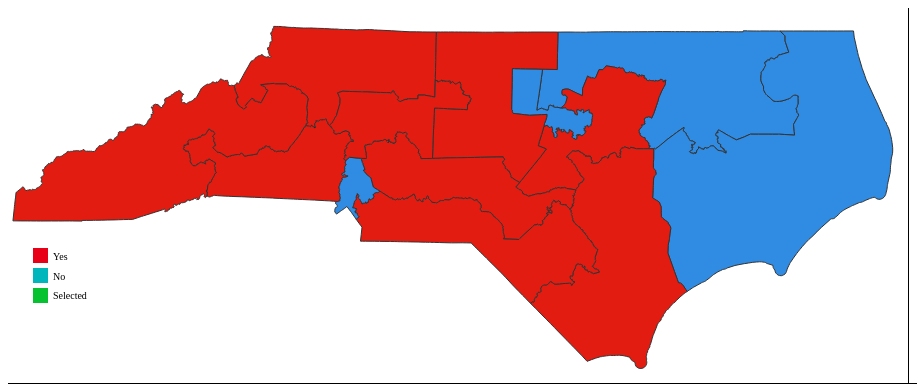
D3 v3 page, settled after 480 driven frames (8 s of simulated time); the page loaded 1 data file(s).


// ── js/ncahcascript.js
/**
 * Created by andrewpitts on 4/11/17.
 */

// List of legislator objects
var conReps = {};
console.log("Hi!");
// Variables to track which legislative district is selected
var selectedConDistrict = 0;
var selectedDistrict = 0;

// Map dimensions
var width = 900, height = 450;

var achaRepVotes = {
    "1": "No",
    "2": "Yes",
    "3": "No",
    "4": "No",
    "5": "Yes",
    "6": "Yes",
    "7": "Yes",
    "8": "Yes",
    "9": "Yes",
    "10": "Yes",
    "11": "Yes",
    "12": "No",
    "13": "Yes"
}

//Adds <g> element for containing map SVG coordinates.
//State Congressionial Districts <g> element
var gc = d3.select("#map")
    .append("g")
    .attr("id", "conMap")
    .attr("width", width)
    .attr("height", height);

function drawLegend() {

    var legendColorSideSize = 15;
    var legendColorSquareX = 25;
    var legendColorSquareY = 240;
    var legendIncrement = 20;
    var legendTagX = legendColorSquareX + 20;
    var legendTagY = legendColorSquareY + 12;

    d3.select("svg")
        .append("text")
        .attr("id", "legendTagRepublican")
        .attr("x", legendTagX)
        .attr("y", legendTagY)
        .attr("font-family", "Verdana")
        .attr("font-size", 10)
        .html("Yes");


    d3.select("svg")
        .append("rect")
        .attr("id", "legendColorRepublican")
        .attr("x", legendColorSquareX)
        .attr("y", legendColorSquareY)
        .attr("height", legendColorSideSize)
        .attr("width", legendColorSideSize)
        .attr("fill", "#E70018");

    d3.select("svg")
        .append("text")
        .attr("id", "legendTagDemocrat")
        .attr("x", legendTagX)
        .attr("y", legendTagY + legendIncrement)
        .attr("font-family", "Verdana")
        .attr("font-size", 10)
        .html("No");

    d3.select("svg")
        .append("rect")
        .attr("id", "legendColorDemocrat")
        .attr("x", legendColorSquareX)
        .attr("y", legendColorSquareY + legendIncrement)
        .attr("height", legendColorSideSize)
        .attr("width", legendColorSideSize)
        .attr("fill", "#00B6BD");

    d3.select("svg")
        .append("text")
        .attr("id", "legendTagSelected")
        .attr("x", legendTagX)
        .attr("y", 291)
        .attr("font-family", "Verdana")
        .attr("font-size", 10)
        .html("Selected");

    d3.select("svg")
        .append("rect")
        .attr("id", "legendColorSelected")
        .attr("x", legendColorSquareX)
        .attr("y", legendColorSquareY + (legendIncrement * 2))
        .attr("height", legendColorSideSize)
        .attr("width", legendColorSideSize)
        .attr("fill", "#07C230");

}

// Map Project with translations to optimally display state map
var albersProjection = d3.geo.mercator()
    .scale(5650)
    .translate([8320, 3900]);

var geoPath = d3.geo.path()
    .projection(albersProjection);

// Map Colors
var republicanColor = "#E70018";
var selectedRepublicanColor = "#DB1F1E";
var democratColor = "#00B6BD";
var selectedDemocratColor = "#";
var independentColor = "#AAADAD";
var selectedIndependentColor = "#";
var selectedColor = "#07C230";
var mouseOverSelectedColor = "#147A26";
var strokeColor = "#333333";
var mouseOverColor = "#E900E5";

// Adds the correct suffix to the legislator's district number
function parseDistrictString(district) {
    var lastDigit = district.slice(-1);
    var suffix = "";
    if (lastDigit == 0 || lastDigit >= 4 ) {
        suffix = "th";
    }
    else if (lastDigit == 3) {
        suffix = "rd";
    }
    else if (lastDigit == 2) {
        suffix = "nd";
    }
    else {
        suffix = "st";
    }
    return district + suffix;
}

//Formats the legislator's address into a more readable form (Revise, seems pointless with new updates)
function formatAddress(address) {
    if (address.indexOf("N.C. House") != -1) {
        var repLoc = address.indexOf('ves') + 3;
        address = address.substr(0, repLoc) + "<br>" + address.substr(repLoc + 1);
        return address;
    }
    else if (address.indexOf("N.C. Senate") != -1) {
        var senateLoc = address.indexOf('ate') + 3;
        address = address.substr(0, senateLoc) + "<br>" + address.substr(senateLoc + 1);
        return address;
    }
    else {
        var firstComma = address.indexOf(',');
        address = address.substr(0, firstComma) + "<br>" + address.substr(firstComma + 1);
        return address;
    }
}

// Returns the party's color (Clunky, need to revise approach)
function getPartyColor(partyString) {
    var republicanColor = "#E31C12";
    var selectedRepublicanColor = "#DB1F1E";
    // var democratColor = "#1840DE";
    var democratColor = "#308BE3";
    var selectedDemocratColor = "#";
    var independentColor = "#AAADAD";
    var selectedIndependentColor = "#";
    var selectedColor = "#07C230";
    if (partyString == "D" || partyString == "Democrat" || partyString == "Democratic") {
        return democratColor;
    }
    else if (partyString == "R" || partyString == "Republican") {
        return republicanColor;
    }
    else {
        return independentColor;
    }
}

function getVoteColor(vote) {
    var yesColor = "#E31C12";
    var selectedRepublicanColor = "#DB1F1E";
    // var democratColor = "#1840DE";
    var noColor = "#308BE3";
    var selectedDemocratColor = "#";
    var independentColor = "#AAADAD";
    var selectedIndependentColor = "#";
    var selectedColor = "#07C230";
    if (vote == "No") {
        return noColor;
    }
    else {
        return yesColor;
    }
}

// Displays congressional district map
function displayAchaMap() {
    // clearLegData();
    displayAchaData(1);
    document.getElementById("mapTitle").innerHTML = "NC Congressional Districts Map";
    document.getElementById("zipForm").style.display = "none";
    document.getElementById("zipFormSubmit").onclick = function() {getLegislatorByZip('con', getZipInput());};
    document.getElementById("zipCodeInput").onkeyup = function() {getZipOnEnter(event, 'con')};
    activateToggleButton("conMapToggle");
}

//Clears all displayed legislator info
function clearLegData() {
    document.getElementById("addressHeader").innerHTML = "";
    document.getElementById("legTitle").innerHTML = "";
    document.getElementById("repNameText").innerHTML = "";
    document.getElementById("districtText").innerHTML = "";
    document.getElementById("partyText").innerHTML = "";
    document.getElementById("nclegURLText").innerHTML = "";
    document.getElementById("nclegURLText").href = "";
    document.getElementById("repPhoto").src = "";
    document.getElementById("addressContainer").innerHTML = "";
}

// Displays information about selected congress member
function displayAchaData(district) {

    document.getElementById("addressHeader").style.display = "block";
    document.getElementById("photoPlaceholder").style.display = "none";
    con = conReps[district]
    if (selectedConDistrict > 0) {
        d3.select("#c" + selectedConDistrict).attr("fill", getVoteColor(achaRepVotes[selectedConDistrict]));
        d3.select("#c" + selectedConDistrict).attr("onmouseover", 'd3.select(c' + selectedConDistrict + ').attr("fill", "' + mouseOverColor + '")')
            .attr("onmouseout", 'd3.select(c' + selectedConDistrict + ').attr("fill", "' + getVoteColor(achaRepVotes[selectedConDistrict]) + '")');
    }
    selectedConDistrict = district
    d3.select("#c" + district).attr("fill", selectedColor);
    d3.select("#c" + district).attr("onmouseover", 'd3.select(c' + district + ').attr("fill", "' + mouseOverSelectedColor + '")');
    d3.select("#c" + district).attr("onmouseout", 'd3.select(c' + district + ').attr("fill", "' + selectedColor + '")');
    document.getElementById("repPhoto").src = "";
    document.getElementById("legTitle").innerHTML = con.title;
    document.getElementById("repNameText").innerHTML = con.fullName;
    document.getElementById("districtText").innerHTML = parseDistrictString(con.district) + " District<br>";
    document.getElementById("partyText").innerHTML = con.party == "R" ? "Republican" : "Democrat";
    document.getElementById("nclegURLText").innerHTML = con.title + "'s Website";
    document.getElementById("nclegURLText").href = con.website;
    document.getElementById("repPhoto").src = "img/congress/" + con.district + ".jpg";
    document.getElementById("addressHeader").innerHTML = "Addresses";
    document.getElementById("addressContainer").innerHTML = "";
    for (var i = 0; i < con.offices.length; i++) {
        var addressDiv = document.createElement("div");
        var phone = con.offices[i].phone != null ? "<img class = 'teleIcon' src = 'icons/phone/phone2.png'>  " + con.offices[i].phone + "<br>" : "";
        var fax = con.offices[i].fax != null ? "<img class = 'teleIcon' src = 'icons/fax/fax.png'>  " + con.offices[i].fax + "<br>" : "";
        addressDiv.className = "address";
        addressDiv.id = "rAddress" + i;
        document.getElementById("addressContainer").appendChild(addressDiv);
        document.getElementById("rAddress" + i).innerHTML = con.offices[i].title + "<br>" + con.offices[i].address + "<br>" + con.offices[i].city + ", " + con.offices[i].state + " " + con.offices[i].zip + "<br>" + phone + fax;
    }
    populateIconList(con);
}


//Populates social media / contact icon list based on data provided
function populateIconList(legislator) {
    if (legislator.facebook != "") {
        document.getElementById("facebookIcon").style.display = "block";
        document.getElementById("facebookLink").href = "http://facebook.com/" + legislator.facebook;
    }
    else {
        document.getElementById("facebookIcon").style.display = "none";
        document.getElementById("facebookLink").href = "";
    }
    if (legislator.youtube != "") {
        document.getElementById("youtubeIcon").style.display = "block";
        document.getElementById("youtubeLink").href = "http://youtube.com/" + legislator.youtube;
    }
    else {
        document.getElementById("youtubeIcon").style.display = "none";
        document.getElementById("youtubeLink").href = "";
    }
    if (legislator.twitter != "") {
        document.getElementById("twitterIcon").style.display = "block";
        document.getElementById("twitterLink").href = "http://twitter.com/" + legislator.twitter;
    }
    else {
        document.getElementById("twitterIcon").style.display = "none";
        document.getElementById("twitterLink").href = "";
    }
    if (legislator.email != "") {
        document.getElementById("emailIcon").style.display = "block";
        document.getElementById("emailLink").href = "mailto:" + legislator.email;
    }
    else {
        document.getElementById("emailIcon").style.display = "none";
        document.getElementById("emailLink").href = "";
    }
}


//Draws NC Congressional district map based on geoJSON data
function drawAchaMap() {
    ncCongressReps.results.forEach(function(rep){
        conReps[rep.district] = {
            "party": rep.party,
            "fullName": rep.first_name + " " + rep.last_name,
            "gender": rep.gender,
            "title": rep.gender == "M" ? "Congressman":"Congresswoman",
            "website": rep.url,
            "facebook": rep.facebook_account,
            "fax": rep.fax,
            "phone": rep.phone,
            "twitter": rep.twitter_account,
            "youtube": rep.youtube_account,
            "district": rep.district,
            "id": rep.id,
            "offices": rep.offices,
            "email": rep.email
        };
    });

    d3.json("ncsgeo/ncdccongressdistrictsmin.json", function (json) {
        gc.selectAll("path")
            .data(json.features)
            .enter()
            .append("path")
            .attr("stroke", strokeColor)
            .each(function(d, i) {
                var district = d.properties.District;
                d3.select(this)
                    .attr("id", "c" + district)
                    .attr("fill", getVoteColor(achaRepVotes[district]))
                    .attr("onmouseover", 'd3.select(c' + district + ').attr("fill", "' + mouseOverColor + '")')
                    .attr("onmouseout", 'd3.select(c' + district + ').attr("fill", "' + getVoteColor(achaRepVotes[district]) + '")');
                document.getElementById("c" + district).onclick = function(){displayAchaData(district)};
            })
            .attr("d", geoPath);
    });
}

function initMap() {
    drawAchaMap();
    console.log("init");
    document.getElementById("conMap").style.display = "block";
    drawLegend();
}

initMap();


// ── ncsgeo/zips.js
zipCodes = {
    "27006": {"lat": 35.93, "long": -80.44},
    "27007": {"lat": 36.38, "long": -80.58},
    "27009": {"lat": 36.23, "long": -80.07},
    "27011": {"lat": 36.21, "long": -80.69},
    "27012": {"lat": 36.00, "long": -80.37},
    "27013": {"lat": 35.75, "long": -80.70},
    "27014": {"lat": 35.81, "long": -80.55},
    "27016": {"lat": 36.44, "long": -80.21},
    "27017": {"lat": 36.38, "long": -80.75},
    "27018": {"lat": 36.19, "long": -80.51},
    "27019": {"lat": 36.28, "long": -80.23},
    "27020": {"lat": 36.10, "long": -80.80},
    "27021": {"lat": 36.31, "long": -80.33},
    "27022": {"lat": 36.51, "long": -80.21},
    "27023": {"lat": 36.08, "long": -80.45},
    "27024": {"lat": 36.51, "long": -80.84},
    "27025": {"lat": 36.37, "long": -79.96},
    "27027": {"lat": 36.44, "long": -79.98},
    "27028": {"lat": 35.92, "long": -80.58},
    "27030": {"lat": 36.48, "long": -80.62},
    "27040": {"lat": 36.16, "long": -80.39},
    "27041": {"lat": 36.42, "long": -80.48},
    "27042": {"lat": 36.35, "long": -80.06},
    "27043": {"lat": 36.33, "long": -80.45},
    "27045": {"lat": 36.23, "long": -80.29},
    "27046": {"lat": 36.50, "long": -80.07},
    "27047": {"lat": 36.31, "long": -80.56},
    "27048": {"lat": 36.48, "long": -79.91},
    "27050": {"lat": 36.22, "long": -80.40},
    "27051": {"lat": 36.19, "long": -80.15},
    "27052": {"lat": 36.32, "long": -80.15},
    "27053": {"lat": 36.47, "long": -80.34},
    "27054": {"lat": 35.79, "long": -80.59},
    "27055": {"lat": 36.11, "long": -80.63},
    "27101": {"lat": 36.11, "long": -80.20},
    "27103": {"lat": 36.05, "long": -80.32},
    "27104": {"lat": 36.09, "long": -80.32},
    "27105": {"lat": 36.16, "long": -80.23},
    "27106": {"lat": 36.14, "long": -80.32},
    "27107": {"lat": 36.01, "long": -80.17},
    "27109": {"lat": 36.13, "long": -80.27},
    "27110": {"lat": 36.08, "long": -80.22},
    "27127": {"lat": 36.02, "long": -80.27},
    "27201": {"lat": 36.03, "long": -79.48},
    "27203": {"lat": 35.72, "long": -79.78},
    "27205": {"lat": 35.63, "long": -79.85},
    "27207": {"lat": 35.60, "long": -79.39},
    "27208": {"lat": 35.56, "long": -79.54},
    "27209": {"lat": 35.34, "long": -79.75},
    "27212": {"lat": 36.48, "long": -79.27},
    "27214": {"lat": 36.20, "long": -79.67},
    "27215": {"lat": 36.02, "long": -79.49},
    "27217": {"lat": 36.19, "long": -79.38},
    "27229": {"lat": 35.26, "long": -79.77},
    "27231": {"lat": 36.20, "long": -79.16},
    "27233": {"lat": 35.89, "long": -79.70},
    "27235": {"lat": 36.08, "long": -80.01},
    "27239": {"lat": 35.60, "long": -80.09},
    "27242": {"lat": 35.32, "long": -79.64},
    "27243": {"lat": 36.06, "long": -79.19},
    "27244": {"lat": 36.21, "long": -79.48},
    "27248": {"lat": 35.78, "long": -79.71},
    "27249": {"lat": 36.15, "long": -79.58},
    "27252": {"lat": 35.56, "long": -79.34},
    "27253": {"lat": 35.96, "long": -79.34},
    "27258": {"lat": 36.01, "long": -79.29},
    "27260": {"lat": 35.95, "long": -79.98},
    "27262": {"lat": 35.96, "long": -80.04},
    "27263": {"lat": 35.91, "long": -79.93},
    "27265": {"lat": 36.01, "long": -80.03},
    "27278": {"lat": 36.09, "long": -79.08},
    "27281": {"lat": 35.18, "long": -79.62},
    "27282": {"lat": 35.98, "long": -79.92},
    "27283": {"lat": 35.95, "long": -79.63},
    "27284": {"lat": 36.11, "long": -80.08},
    "27288": {"lat": 36.49, "long": -79.75},
    "27291": {"lat": 36.41, "long": -79.16},
    "27292": {"lat": 35.73, "long": -80.20},
    "27295": {"lat": 35.87, "long": -80.31},
    "27298": {"lat": 35.88, "long": -79.56},
    "27299": {"lat": 35.75, "long": -80.38},
    "27301": {"lat": 36.11, "long": -79.66},
    "27302": {"lat": 36.14, "long": -79.26},
    "27305": {"lat": 36.52, "long": -79.23},
    "27306": {"lat": 35.22, "long": -79.98},
    "27310": {"lat": 36.17, "long": -79.99},
    "27311": {"lat": 36.47, "long": -79.47},
    "27312": {"lat": 35.75, "long": -79.20},
    "27313": {"lat": 35.93, "long": -79.75},
    "27314": {"lat": 36.31, "long": -79.19},
    "27315": {"lat": 36.51, "long": -79.40},
    "27316": {"lat": 35.69, "long": -79.62},
    "27317": {"lat": 35.84, "long": -79.80},
    "27320": {"lat": 36.34, "long": -79.65},
    "27325": {"lat": 35.46, "long": -79.58},
    "27326": {"lat": 36.46, "long": -79.55},
    "27330": {"lat": 35.51, "long": -79.19},
    "27332": {"lat": 35.38, "long": -79.13},
    "27340": {"lat": 35.94, "long": -79.31},
    "27341": {"lat": 35.52, "long": -79.69},
    "27343": {"lat": 36.50, "long": -79.09},
    "27344": {"lat": 35.72, "long": -79.43},
    "27349": {"lat": 35.90, "long": -79.41},
    "27350": {"lat": 35.80, "long": -79.88},
    "27355": {"lat": 35.79, "long": -79.57},
    "27356": {"lat": 35.43, "long": -79.80},
    "27357": {"lat": 36.26, "long": -79.97},
    "27358": {"lat": 36.22, "long": -79.88},
    "27360": {"lat": 35.86, "long": -80.09},
    "27370": {"lat": 35.80, "long": -79.97},
    "27371": {"lat": 35.40, "long": -79.96},
    "27376": {"lat": 35.23, "long": -79.53},
    "27377": {"lat": 36.04, "long": -79.60},
    "27379": {"lat": 36.37, "long": -79.33},
    "27401": {"lat": 36.06, "long": -79.76},
    "27403": {"lat": 36.06, "long": -79.82},
    "27405": {"lat": 36.11, "long": -79.73},
    "27406": {"lat": 36.00, "long": -79.76},
    "27407": {"lat": 36.00, "long": -79.87},
    "27408": {"lat": 36.10, "long": -79.81},
    "27409": {"lat": 36.10, "long": -79.93},
    "27410": {"lat": 36.11, "long": -79.89},
    "27455": {"lat": 36.18, "long": -79.81},
    "27501": {"lat": 35.48, "long": -78.68},
    "27502": {"lat": 35.71, "long": -78.92},
    "27503": {"lat": 36.15, "long": -78.88},
    "27504": {"lat": 35.40, "long": -78.51},
    "27505": {"lat": 35.42, "long": -79.00},
    "27507": {"lat": 36.51, "long": -78.56},
    "27508": {"lat": 35.95, "long": -78.24},
    "27509": {"lat": 36.11, "long": -78.78},
    "27510": {"lat": 35.91, "long": -79.08},
    "27511": {"lat": 35.76, "long": -78.78},
    "27513": {"lat": 35.80, "long": -78.80},
    "27514": {"lat": 35.96, "long": -79.04},
    "27516": {"lat": 35.90, "long": -79.15},
    "27517": {"lat": 35.85, "long": -79.02},
    "27518": {"lat": 35.73, "long": -78.77},
    "27519": {"lat": 35.80, "long": -78.88},
    "27520": {"lat": 35.61, "long": -78.47},
    "27521": {"lat": 35.41, "long": -78.65},
    "27522": {"lat": 36.10, "long": -78.67},
    "27523": {"lat": 35.77, "long": -78.95},
    "27524": {"lat": 35.39, "long": -78.38},
    "27525": {"lat": 36.13, "long": -78.45},
    "27526": {"lat": 35.54, "long": -78.82},
    "27527": {"lat": 35.65, "long": -78.38},
    "27529": {"lat": 35.65, "long": -78.58},
    "27530": {"lat": 35.38, "long": -78.06},
    "27531": {"lat": 35.34, "long": -77.96},
    "27534": {"lat": 35.37, "long": -77.89},
    "27536": {"lat": 36.32, "long": -78.40},
    "27537": {"lat": 36.37, "long": -78.39},
    "27539": {"lat": 35.67, "long": -78.81},
    "27540": {"lat": 35.61, "long": -78.89},
    "27541": {"lat": 36.26, "long": -79.08},
    "27542": {"lat": 35.61, "long": -78.13},
    "27544": {"lat": 36.19, "long": -78.44},
    "27545": {"lat": 35.78, "long": -78.47},
    "27546": {"lat": 35.38, "long": -78.86},
    "27549": {"lat": 36.10, "long": -78.23},
    "27551": {"lat": 36.43, "long": -78.05},
    "27553": {"lat": 36.48, "long": -78.30},
    "27555": {"lat": 35.56, "long": -78.20},
    "27556": {"lat": 36.40, "long": -78.31},
    "27557": {"lat": 35.77, "long": -78.19},
    "27559": {"lat": 35.62, "long": -79.10},
    "27560": {"lat": 35.85, "long": -78.82},
    "27562": {"lat": 35.64, "long": -78.99},
    "27563": {"lat": 36.41, "long": -78.22},
    "27565": {"lat": 36.36, "long": -78.64},
    "27568": {"lat": 35.51, "long": -78.24},
    "27569": {"lat": 35.42, "long": -78.18},
    "27571": {"lat": 35.91, "long": -78.45},
    "27572": {"lat": 36.25, "long": -78.87},
    "27573": {"lat": 36.39, "long": -78.97},
    "27574": {"lat": 36.47, "long": -78.86},
    "27576": {"lat": 35.57, "long": -78.26},
    "27577": {"lat": 35.48, "long": -78.33},
    "27581": {"lat": 36.19, "long": -78.72},
    "27582": {"lat": 36.46, "long": -78.57},
    "27583": {"lat": 36.29, "long": -78.93},
    "27587": {"lat": 35.98, "long": -78.55},
    "27589": {"lat": 36.32, "long": -78.13},
    "27591": {"lat": 35.78, "long": -78.38},
    "27592": {"lat": 35.55, "long": -78.67},
    "27596": {"lat": 35.99, "long": -78.43},
    "27597": {"lat": 35.84, "long": -78.30},
    "27601": {"lat": 35.77, "long": -78.63},
    "27603": {"lat": 35.66, "long": -78.65},
    "27604": {"lat": 35.82, "long": -78.56},
    "27605": {"lat": 35.79, "long": -78.65},
    "27606": {"lat": 35.74, "long": -78.71},
    "27607": {"lat": 35.81, "long": -78.72},
    "27608": {"lat": 35.80, "long": -78.64},
    "27609": {"lat": 35.84, "long": -78.63},
    "27610": {"lat": 35.74, "long": -78.54},
    "27612": {"lat": 35.85, "long": -78.70},
    "27613": {"lat": 35.92, "long": -78.71},
    "27614": {"lat": 35.94, "long": -78.61},
    "27615": {"lat": 35.89, "long": -78.63},
    "27616": {"lat": 35.86, "long": -78.54},
    "27617": {"lat": 35.90, "long": -78.77},
    "27701": {"lat": 35.99, "long": -78.89},
    "27703": {"lat": 35.95, "long": -78.80},
    "27704": {"lat": 36.04, "long": -78.82},
    "27705": {"lat": 36.02, "long": -78.97},
    "27707": {"lat": 35.95, "long": -78.95},
    "27709": {"lat": 35.92, "long": -78.83},
    "27712": {"lat": 36.09, "long": -78.90},
    "27713": {"lat": 35.89, "long": -78.92},
    "27801": {"lat": 35.91, "long": -77.72},
    "27803": {"lat": 35.90, "long": -77.85},
    "27804": {"lat": 35.98, "long": -77.84},
    "27805": {"lat": 36.20, "long": -77.08},
    "27806": {"lat": 35.30, "long": -76.75},
    "27807": {"lat": 35.80, "long": -78.09},
    "27808": {"lat": 35.46, "long": -76.75},
    "27809": {"lat": 36.01, "long": -77.74},
    "27810": {"lat": 35.53, "long": -76.52},
    "27812": {"lat": 35.81, "long": -77.36},
    "27813": {"lat": 35.63, "long": -77.93},
    "27814": {"lat": 35.39, "long": -76.91},
    "27816": {"lat": 36.10, "long": -78.07},
    "27817": {"lat": 35.44, "long": -77.07},
    "27818": {"lat": 36.49, "long": -77.01},
    "27819": {"lat": 35.81, "long": -77.45},
    "27820": {"lat": 36.42, "long": -77.24},
    "27821": {"lat": 35.32, "long": -76.87},
    "27822": {"lat": 35.80, "long": -77.84},
    "27823": {"lat": 36.20, "long": -77.71},
    "27824": {"lat": 35.51, "long": -76.03},
    "27825": {"lat": 35.83, "long": -77.17},
    "27826": {"lat": 35.59, "long": -76.20},
    "27827": {"lat": 35.69, "long": -77.51},
    "27828": {"lat": 35.58, "long": -77.57},
    "27829": {"lat": 35.68, "long": -77.62},
    "27830": {"lat": 35.56, "long": -77.95},
    "27831": {"lat": 36.46, "long": -77.57},
    "27832": {"lat": 36.51, "long": -77.74},
    "27834": {"lat": 35.65, "long": -77.37},
    "27837": {"lat": 35.51, "long": -77.20},
    "27839": {"lat": 36.28, "long": -77.55},
    "27840": {"lat": 35.98, "long": -77.21},
    "27841": {"lat": 35.90, "long": -77.27},
    "27842": {"lat": 36.52, "long": -77.85},
    "27843": {"lat": 35.99, "long": -77.39},
    "27844": {"lat": 36.24, "long": -77.94},
    "27845": {"lat": 36.37, "long": -77.43},
    "27846": {"lat": 35.75, "long": -76.89},
    "27847": {"lat": 36.18, "long": -77.19},
    "27849": {"lat": 36.07, "long": -77.21},
    "27850": {"lat": 36.41, "long": -77.88},
    "27851": {"lat": 35.64, "long": -78.03},
    "27852": {"lat": 35.75, "long": -77.63},
    "27853": {"lat": 36.50, "long": -77.28},
    "27855": {"lat": 36.41, "long": -77.06},
    "27856": {"lat": 36.01, "long": -77.98},
    "27857": {"lat": 35.97, "long": -77.28},
    "27858": {"lat": 35.53, "long": -77.28},
    "27860": {"lat": 35.65, "long": -76.67},
    "27861": {"lat": 35.81, "long": -77.32},
    "27862": {"lat": 36.49, "long": -77.18},
    "27863": {"lat": 35.48, "long": -77.97},
    "27864": {"lat": 35.80, "long": -77.65},
    "27865": {"lat": 35.65, "long": -76.85},
    "27866": {"lat": 36.51, "long": -77.51},
    "27869": {"lat": 36.26, "long": -77.31},
    "27870": {"lat": 36.41, "long": -77.71},
    "27871": {"lat": 35.80, "long": -77.26},
    "27872": {"lat": 36.19, "long": -77.25},
    "27873": {"lat": 35.65, "long": -77.77},
    "27874": {"lat": 36.13, "long": -77.39},
    "27875": {"lat": 35.45, "long": -76.50},
    "27876": {"lat": 36.47, "long": -77.39},
    "27878": {"lat": 35.86, "long": -77.83},
    "27879": {"lat": 35.57, "long": -77.27},
    "27880": {"lat": 35.73, "long": -78.08},
    "27881": {"lat": 35.97, "long": -77.43},
    "27882": {"lat": 35.94, "long": -78.11},
    "27883": {"lat": 35.60, "long": -77.80},
    "27884": {"lat": 35.70, "long": -77.26},
    "27885": {"lat": 35.38, "long": -76.28},
    "27886": {"lat": 35.90, "long": -77.51},
    "27888": {"lat": 35.58, "long": -77.71},
    "27889": {"lat": 35.58, "long": -77.01},
    "27890": {"lat": 36.41, "long": -77.58},
    "27891": {"lat": 36.09, "long": -77.74},
    "27892": {"lat": 35.81, "long": -77.05},
    "27893": {"lat": 35.68, "long": -77.89},
    "27896": {"lat": 35.79, "long": -77.97},
    "27897": {"lat": 36.32, "long": -77.21},
    "27909": {"lat": 36.28, "long": -76.26},
    "27910": {"lat": 36.29, "long": -76.99},
    "27915": {"lat": 35.33, "long": -75.51},
    "27916": {"lat": 36.32, "long": -75.91},
    "27917": {"lat": 36.35, "long": -75.99},
    "27919": {"lat": 36.30, "long": -76.50},
    "27920": {"lat": 35.25, "long": -75.55},
    "27921": {"lat": 36.35, "long": -76.18},
    "27922": {"lat": 36.31, "long": -76.84},
    "27923": {"lat": 36.39, "long": -75.93},
    "27924": {"lat": 36.16, "long": -76.83},
    "27925": {"lat": 35.85, "long": -76.19},
    "27926": {"lat": 36.50, "long": -76.60},
    "27927": {"lat": 36.34, "long": -75.85},
    "27928": {"lat": 35.82, "long": -76.43},
    "27929": {"lat": 36.43, "long": -75.98},
    "27932": {"lat": 36.10, "long": -76.61},
    "27935": {"lat": 36.43, "long": -76.86},
    "27936": {"lat": 35.23, "long": -75.56},
    "27937": {"lat": 36.50, "long": -76.78},
    "27938": {"lat": 36.38, "long": -76.71},
    "27939": {"lat": 36.23, "long": -75.84},
    "27941": {"lat": 36.10, "long": -75.81},
    "27942": {"lat": 36.29, "long": -76.75},
    "27943": {"lat": 35.22, "long": -75.67},
    "27944": {"lat": 36.17, "long": -76.42},
    "27946": {"lat": 36.36, "long": -76.60},
    "27947": {"lat": 36.21, "long": -75.89},
    "27948": {"lat": 36.01, "long": -75.69},
    "27949": {"lat": 36.10, "long": -75.76},
    "27950": {"lat": 36.50, "long": -75.99},
    "27953": {"lat": 35.77, "long": -75.88},
    "27954": {"lat": 35.91, "long": -75.67},
    "27956": {"lat": 36.40, "long": -76.00},
    "27957": {"lat": 36.06, "long": -76.75},
    "27958": {"lat": 36.48, "long": -76.13},
    "27959": {"lat": 35.88, "long": -75.60},
    "27960": {"lat": 35.07, "long": -75.99},
    "27962": {"lat": 35.79, "long": -76.74},
    "27964": {"lat": 36.08, "long": -75.80},
    "27965": {"lat": 36.29, "long": -75.93},
    "27966": {"lat": 36.14, "long": -75.80},
    "27967": {"lat": 36.22, "long": -76.90},
    "27968": {"lat": 35.73, "long": -75.50},
    "27970": {"lat": 35.83, "long": -76.65},
    "27972": {"lat": 35.55, "long": -75.47},
    "27973": {"lat": 36.37, "long": -76.05},
    "27974": {"lat": 36.24, "long": -75.98},
    "27976": {"lat": 36.48, "long": -76.35},
    "27978": {"lat": 35.72, "long": -75.73},
    "27979": {"lat": 36.43, "long": -76.56},
    "27980": {"lat": 36.24, "long": -76.61},
    "27981": {"lat": 35.85, "long": -75.63},
    "27982": {"lat": 35.56, "long": -75.46},
    "27983": {"lat": 35.97, "long": -76.92},
    "27985": {"lat": 36.21, "long": -76.45},
    "27986": {"lat": 36.38, "long": -76.91},
    "28001": {"lat": 35.33, "long": -80.20},
    "28006": {"lat": 35.41, "long": -81.09},
    "28007": {"lat": 35.10, "long": -80.10},
    "28009": {"lat": 35.40, "long": -80.10},
    "28012": {"lat": 35.21, "long": -81.03},
    "28016": {"lat": 35.31, "long": -81.28},
    "28017": {"lat": 35.24, "long": -81.67},
    "28018": {"lat": 35.48, "long": -81.79},
    "28019": {"lat": 35.27, "long": -81.78},
    "28020": {"lat": 35.52, "long": -81.64},
    "28021": {"lat": 35.40, "long": -81.40},
    "28023": {"lat": 35.56, "long": -80.60},
    "28025": {"lat": 35.38, "long": -80.52},
    "28027": {"lat": 35.40, "long": -80.68},
… [data literal cut at 16 KiB]
// ── representatives/ncCongressReps.js
var ncCongressReps = {
   "status":"OK",
   "copyright":"Copyright (c) 2017 Pro Publica Inc. All Rights Reserved.",
   "results":[
      {
         "gender": "M",
         "id": "B001251",
         "api_uri":"https://api.propublica.org/congress/v1/members/B001251.json",
         "first_name": "G.K.",
         "middle_name": "K.",
         "last_name": "Butterfield",
         "party": "D",
         "leadership_role": "",
         "twitter_account": "GKButterfield",
         "facebook_account": "congressmangkbutterfield",
         "youtube_account": "GKBNC01",
         "govtrack_id": "400616",
         "cspan_id": "1013540",
         "votesmart_id": "41077",
         "icpsr_id": "20340",
         "crp_id": "N00027035",
         "google_entity_id": "/m/03g_pq",
         "url": "http://butterfield.house.gov",
         "rss_url": "",
         "contact_form": "",
         "domain": "butterfield.house.gov",
         "in_office": "true",
         "dw_nominate": "",
         "ideal_point": "",
         "seniority": "16",
         "next_election": "2018",
         "total_votes": "220",
         "missed_votes": "14",
         "total_present": "0",
         "ocd_id": "ocd-division/country:us/state:nc/cd:1",
         "office": "2080 Rayburn House Office Building",
         "phone": "202-225-3101",
         "fax": "202-225-3354",
         "state": "NC",
         "district": "1",
         "missed_votes_pct": "6.36",
         "votes_with_party_pct": "96.60",
         "email": "",
         "offices": [
            {"title": "Washington Office", "address": "2080 Rayburn House Office Building", "city": "Washington", "state": "DC", "zip": 20515, "phone": "(202) 225-3101", "fax": null},
            {"title": "Durham Office", "address": "411 W. Chapel Hill Street, Suite 905", "city": "Durham", "state": "NC", "zip": 27701, "phone": "(919) 908-0164", "fax": "(919) 908-0169"},
            {"title": "Wilson Office", "address": "216 NE Nash Street, Suite B", "city": "Wilson", "state": "NC", "zip": 27893, "phone": "(252) 237-9816", "fax": "(252) 291-0356"}
         ]
      },
      {
         "gender": "M",
         "id": "H001065",
         "api_uri":"https://api.propublica.org/congress/v1/members/H001065.json",
         "first_name": "George",
         "middle_name": null,
         "last_name": "Holding",
         "party": "R",
         "leadership_role": "",
         "twitter_account": "RepHolding",
         "facebook_account": "CongressmanGeorgeHolding",
         "youtube_account": "repholding",
         "govtrack_id": "412553",
         "cspan_id": "623728",
         "votesmart_id": "136462",
         "icpsr_id": "21349",
         "crp_id": "N00033399",
         "google_entity_id": "/m/0hgp6py",
         "url": "http://holding.house.gov",
         "rss_url": "",
         "contact_form": "",
         "domain": "holding.house.gov",
         "in_office": "true",
         "dw_nominate": "",
         "ideal_point": "",
         "seniority": "6",
         "next_election": "2018",
         "total_votes": "220",
         "missed_votes": "2",
         "total_present": "0",
         "ocd_id": "ocd-division/country:us/state:nc/cd:2",
         "office": "1110 Longworth House Office Building",
         "phone": "202-225-3032",
         "fax": "919-782-4490",
         "state": "NC",
         "district": "2"
         ,"missed_votes_pct": "0.91",
         "votes_with_party_pct": "96.33",
         "email": "",
         "offices": [
            {"title": "Washington Office", "address": "1110 Longworth House Office Building", "city": "Washington", "state": "DC", "zip": 20515, "phone": "(202) 225-3032", "fax": "(202) 225-0181"},
            {"title": "Raleigh Office", "address": "6404 Falls of Neuse Road, Suite 103", "city": "Raleigh", "state": "NC", "zip": 27615, "phone": "(919) 782-4400", "fax": "(919) 782-4490"},
            ]
      },
      {
         "gender": "M",
         "id": "J000255",
         "api_uri":"https://api.propublica.org/congress/v1/members/J000255.json",
         "first_name": "Walter",
         "middle_name": "B.",
         "last_name": "Jones",
         "party": "R",
         "leadership_role": "",
         "twitter_account": "RepWalterJones",
         "facebook_account": "15083070102",
         "youtube_account": "RepWalterJones",
         "govtrack_id": "400209",
         "cspan_id": "36693",
         "votesmart_id": "21785",
         "icpsr_id": "29546",
         "crp_id": "N00002299",
         "google_entity_id": "/m/03g_r5",
         "url": "http://jones.house.gov",
         "rss_url": "http://jones.house.gov/rss.xml",
         "contact_form": "",
         "domain": "jones.house.gov",
         "in_office": "true",
         "dw_nominate": "",
         "ideal_point": "",
         "seniority": "24",
         "next_election": "2018",
         "total_votes": "220",
         "missed_votes": "25",
         "total_present": "1",
         "ocd_id": "ocd-division/country:us/state:nc/cd:3",
         "office": "2333 Rayburn House Office Building",
         "phone": "202-225-3415",
         "fax": "202-225-3286",
         "state": "NC",
         "district": "3"
         ,"missed_votes_pct": "11.36",
         "votes_with_party_pct": "60.51",
         "email": "",
         "offices": [
            {"title": "Washington Office", "address": "2333 Rayburn HOB", "city": "Washington", "state": "DC", "zip": 20515, "phone": "(202) 225-3415", "fax": null},
            {"title": "Greenville Office", "address": "1105-C Corporate Drive", "city": "Greenville", "state": "NC", "zip": 27858, "phone": "(252) 931-1003", "fax": "(252) 931-1002"},
            {"title": "Havelock Office", "address": "1 Governmental Avenue", "city": "Havelock", "state": "NC", "zip": 28532, "phone": "(252) 565-6846", "fax": null},
            {"title": "Jacksonville Office", "address": "234 Northwest Corridor Blvd. Room 313B", "city": "Jacksonville", "state": "NC", "zip": 28540, "phone": "(252) 565-6846", "fax": null}
         ]
      },
      {
         "gender": "M",
         "id": "P000523",
         "api_uri":"https://api.propublica.org/congress/v1/members/P000523.json",
         "first_name": "David",
         "middle_name": "E.",
         "last_name": "Price",
         "party": "D",
         "leadership_role": "",
         "twitter_account": "RepDavidEPrice",
         "facebook_account": "RepDavidEPrice",
         "youtube_account": "RepDavidPrice",
         "govtrack_id": "400326",
         "cspan_id": "6748",
         "votesmart_id": "119",
         "icpsr_id": "15438",
         "crp_id": "N00002260",
         "google_entity_id": "/m/04z48c",
         "url": "https://price.house.gov",
         "rss_url": "https://price.house.gov/rss/press-releases.xml",
         "contact_form": "",
         "domain": "price.house.gov",
         "in_office": "true",
         "dw_nominate": "",
         "ideal_point": "",
         "seniority": "30",
         "next_election": "2018",
         "total_votes": "220",
         "missed_votes": "5",
         "total_present": "0",
         "ocd_id": "ocd-division/country:us/state:nc/cd:4",
         "office": "2108 Rayburn House Office Building",
         "phone": "202-225-1784",
         "fax": "202-225-2014",
         "state": "NC",
         "district": "4"
         ,"missed_votes_pct": "2.27",
         "votes_with_party_pct": "95.35",
         "email": "",
         "offices": [
            {"title": "Washington Office", "address": "2108 Rayburn Building", "city": "Washington", "state": "DC", "zip": 20515, "phone": "(202) 225-1784", "fax": "(202) 225-2014"},
            {"title": "Raleigh Office", "address": "436 N. Harrington St Suite 100", "city": "Raleigh", "state": "NC", "zip": 27603, "phone": "(919) 859-5999", "fax": "(919) 859-5998"},
            {"title": "Western District Office", "address": "1777 Fordham Blvd, Suite 204", "city": "Chapel Hill", "state": "NC", "zip": 27514, "phone": "(919) 967-7924", "fax": "(919) 967-8324"}
            ]
      },
      {
         "gender": "F",
         "id": "F000450",
         "api_uri":"https://api.propublica.org/congress/v1/members/F000450.json",
         "first_name": "Virginia",
         "middle_name": null,
         "last_name": "Foxx",
         "party": "R",
         "leadership_role": "",
         "twitter_account": "VirginiaFoxx",
         "facebook_account": "RepVirginiaFoxx",
         "youtube_account": "repvirginiafoxx",
         "govtrack_id": "400643",
         "cspan_id": "1013052",
         "votesmart_id": "6051",
         "icpsr_id": "20521",
         "crp_id": "N00026166",
         "google_entity_id": "/m/02b5dz",
         "url": "http://foxx.house.gov",
         "rss_url": "http://foxx.house.gov/news/rss.aspx",
         "contact_form": "",
         "domain": "foxx.house.gov",
         "in_office": "true",
         "dw_nominate": "",
         "ideal_point": "",
         "seniority": "12",
         "next_election": "2018",
         "total_votes": "220",
         "missed_votes": "0",
         "total_present": "0",
         "ocd_id": "ocd-division/country:us/state:nc/cd:5",
         "office": "2262 Rayburn House Office Building",
         "phone": "202-225-2071",
         "fax": "202-225-2995",
         "state": "NC",
         "district": "5"
         ,"missed_votes_pct": "0.00",
         "votes_with_party_pct": "96.82",
         "email": "",
         "offices": [
            {"title": "Washington Office", "address": "2262 Rayburn House Office Building", "city": "Washington", "state": "DC", "zip": 20515, "phone": "(202) 225-2071", "fax": "(202) 225-2995"},
            {"title": "Boone Office", "address": "400 Shadowline Dr, Suite 205", "city": "Boone", "state": "NC", "zip": 28607, "phone": "(828) 265-0240", "fax": "(828) 265-0390"},
            {"title": "Clemmons Office", "address": "3540 Clemmons Rd, Suite 125", "city": "Clemmons", "state": "NC", "zip": 27012, "phone": "(336) 778-0211", "fax": "(336) 778-2290"}
         ]
      },
      {
         "gender": "M",
         "id": "W000819",
         "api_uri":"https://api.propublica.org/congress/v1/members/W000819.json",
         "first_name": "Mark",
         "middle_name": "",
         "last_name": "Walker",
         "party": "R",
         "leadership_role": "",
         "twitter_account": "RepMarkWalker",
         "facebook_account": "RepMarkWalker",
         "youtube_account": "",
         "govtrack_id": "412670",
         "cspan_id": "76376",
         "votesmart_id": "146255",
         "icpsr_id": "21543",
         "crp_id": "N00035311",
         "google_entity_id": "/m/0115r5gz",
         "url": "https://walker.house.gov",
         "rss_url": "https://walker.house.gov/rss.xml",
         "contact_form": "",
         "domain": "walker.house.gov",
         "in_office": "true",
         "dw_nominate": "",
         "ideal_point": "",
         "seniority": "4",
         "next_election": "2018",
         "total_votes": "220",
         "missed_votes": "13",
         "total_present": "0",
         "ocd_id": "ocd-division/country:us/state:nc/cd:6",
         "office": "1305 Longworth House Office Building",
         "phone": "202-225-3065",
         "fax": "202-225-8611",
         "state": "NC",
         "district": "6"
         ,"missed_votes_pct": "5.91",
         "votes_with_party_pct": "98.07",
         "email": "",
          "offices": [
              {"title": "Washington Office", "address": "1305 Longworth House Office Building", "city": "Washington", "state": "DC", "zip": 20515, "phone": "(202) 225-3065", "fax": "(202) 225-8611"},
              {"title": "Asheboro Office", "address": "400 Shadowline Dr, Suite 205", "city": "Asheboro", "state": "NC", "zip": 27203, "phone": "(336) 626-3060", "fax": "(336) 629-7819"},
              {"title": "Graham Office", "address": "219 B West Elm Street Post Office Box 812", "city": "Graham", "state": "NC", "zip": 27253, "phone": "(336) 229-0159", "fax": "(336) 350-9514"},
              {"title": "Greensboro Office", "address": "809 Green Valley Road Suite 104", "city": "Greensboro", "state": "NC", "zip": 27408, "phone": "(336) 333-5005", "fax": null}
          ]
      },
      {
         "gender": "M",
         "id": "R000603",
         "api_uri":"https://api.propublica.org/congress/v1/members/R000603.json",
         "first_name": "David",
         "middle_name": null,
         "last_name": "Rouzer",
         "party": "R",
         "leadership_role": "",
         "twitter_account": "RepDavidRouzer",
         "facebook_account": "RepRouzer",
         "youtube_account": "",
         "govtrack_id": "412641",
         "cspan_id": "79710",
         "votesmart_id": "102964",
         "icpsr_id": "21544",
         "crp_id": "N00033527",
         "google_entity_id": "/m/0jt1s3l",
         "url": "https://rouzer.house.gov",
         "rss_url": "https://rouzer.house.gov/rss.xml",
         "contact_form": "",
         "domain": "",
         "in_office": "true",
         "dw_nominate": "",
         "ideal_point": "",
         "seniority": "4",
         "next_election": "2018",
         "total_votes": "220",
         "missed_votes": "0",
         "total_present": "0",
         "ocd_id": "ocd-division/country:us/state:nc/cd:7",
         "office": "424 Cannon House Office Building",
         "phone": "202-225-2731",
         "fax": "202-225-5773",
         "state": "NC",
         "district": "7"
         ,"missed_votes_pct": "0.00",
         "votes_with_party_pct": "96.82",
         "email": "",
          "offices": [
              {"title": "Washington Office", "address": "424 Cannon House Office Building", "city": "Washington", "state": "DC", "zip": 20515, "phone": "(202) 225-2731", "fax": "(202) 225-5773"},
              {"title": "Brunswick County Office", "address": "310 Government Center Drive Unit 1", "city": "Bolivia", "state": "NC", "zip": 28422, "phone": "(910) 253-6111", "fax": "(910) 253-6114"},
              {"title": "Johnston County Office", "address": "4001 US Hwy. 301 S. Suite 106", "city": "Four Oaks", "state": "NC", "zip": 27524, "phone": "(919) 938-3040", "fax": "(919) 938-3540"},
              {"title": "New Hanover Office", "address": "230 Government Center Drive Suite 113", "city": "Wilmington", "state": "NC", "zip": 28403, "phone": "(910) 395-0202", "fax": "(910) 395-0209"}
          ]
      },
      {
         "gender": "M",
         "id": "H001067",
         "api_uri":"https://api.propublica.org/congress/v1/members/H001067.json",
         "first_name": "Richard",
         "middle_name": null,
         "last_name": "Hudson",
         "party": "R",
         "leadership_role": "",
         "twitter_account": "RepRichHudson",
         "facebook_account": "RepRichHudson",
         "youtube_account": "RepRichHudson",
         "govtrack_id": "412550",
         "cspan_id": "79622",
         "votesmart_id": "136448",
         "icpsr_id": "21346",
         "crp_id": "N00033630",
         "google_entity_id": "/m/0nbwfxs",
         "url": "https://hudson.house.gov",
         "rss_url": "https://hudson.house.gov/rss/press-releases.xml",
         "contact_form": "",
         "domain": "hudson.house.gov",
         "in_office": "true",
         "dw_nominate": "",
         "ideal_point": "",
         "seniority": "6",
         "next_election": "2018",
         "total_votes": "220",
         "missed_votes": "28",
         "total_present": "0",
         "ocd_id": "ocd-division/country:us/state:nc/cd:8",
         "office": "429 Cannon House Office Building",
         "phone": "202-225-3715",
         "fax": "704-782-1004",
         "state": "NC",
         "district": "8"
         ,"missed_votes_pct": "12.73",
         "votes_with_party_pct": "96.35",
         "email": "",
          "offices": [
              {"title": "Washington Office", "address": "429 Cannon House Office Building", "city": "Washington", "state": "DC", "zip": 20515, "phone": "(202) 225-3715", "fax": null},
              {"title": "Concord Office", "address": "325 McGill Avenue, NW, Suite 500", "city": "Concord", "state": "NC", "zip": 28027, "phone": "(704) 786-1612", "fax": "(704) 782-1004"},
              {"title": "Fayetteville Office", "address": "225 Green Street, Suite 202", "city": "Fayetteville", "state": "NC", "zip": 28301, "phone": "(910) 997-2070", "fax": "(910) 817-7202"}
          ]
      },
      {
         "gender": "M",
         "id": "P000606",
… [data literal cut at 16 KiB]

### data: ncsgeo/ncdccongressdistrictsmin.json
{
 "type": "FeatureCollection",
 "crs": {
  "type": "name",
  "properties": {
   "name": "urn:ogc:def:crs:OGC:1.3:CRS84"
  }
 },
 "features": [
  {
   "type": "Feature",
   "geometry": {
    "type": "Polygon",
    "coordinates": "[... 1 items]"
   },
   "properties": {
    "District": 1
   }
  },
  {
   "type": "Feature",
   "geometry": {
    "type": "Polygon",
    "coordinates": "[... 1 items]"
   },
   "properties": {
    "District": 2
   }
  },
  {
   "type": "Feature",
   "geometry": {
    "type": "Polygon",
    "coordinates": "[... 1 items]"
   },
   "properties": {
    "District": 3
   }
  },
  {
   "type": "Feature",
   "geometry": {
    "type": "Polygon",
    "coordinates": "[... 1 items]"
   },
   "properties": {
    "District": 4
   }
  },
  {
   "type": "Feature",
   "geometry": {
    "type": "Polygon",
    "coordinates": "[... 1 items]"
   },
   "properties": {
    "District": 5
   }
  },
  {
   "type": "Feature",
   "geometry": {
    "type": "Polygon",
    "coordinates": "[... 1 items]"
   },
   "properties": {
    "District": 6
   }
  },
  {
   "type": "Feature",
   "geometry": {
    "type": "Polygon",
    "coordinates": "[... 1 items]"
   },
   "properties": {
    "District": 7
   }
  },
  {
   "type": "Feature",
   "geometry": {
    "type": "Polygon",
    "coordinates": "[... 1 items]"
   },
   "properties": {
    "District": 8
   }
  },
  "... 5 more items"
 ]
}